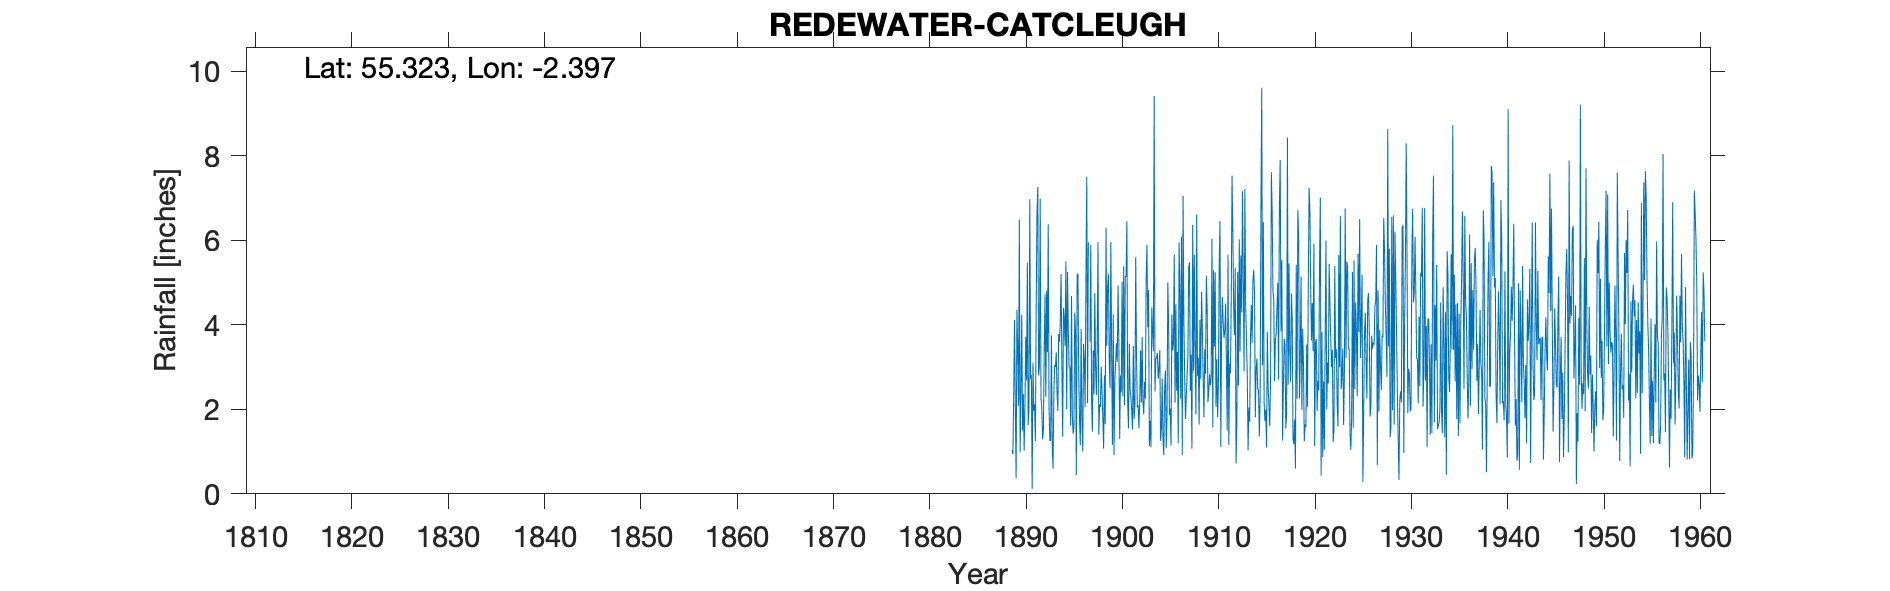

The data file committed next to this chart (first rows):
REDEWATER CATCLEUGH, , , , , , , , , , , , , , , , , , , , , , , 
Grid ref, NT749033, Long, -2.397, Lat, 55.32, Elevation, 764, ft, , , , , , , , , , , , , , , 
Station no, 3581, , , , , , , , , , , , , , , , , , , , , , 
, 1880, 1881, 1882, 1883, 1884, 1885, 1886, 1887, 1888, 1889, 1890, 1891, 1892, 1893, 1894, 1895, 1896, 1897, 1898, 1899, 1900, 1901, 1902
January, , , , , , , , , , 1.04, 4.24, 2.81, 2.26, 1.25, 4.03, 2.99, 1.75, , 1.4, 5.2, 4.93, 2.15, 2.04
February, , , , , , , , , , 0.94, 1.5, 0.12, 2.03, 3.75, 5.2, 1.61, 1.15, 3.6, 2.12, 3.15, 3.55, 1.55, 2.1
March, , , , , , , , , , 2.4, 2.36, 3.1, 1.29, 1.13, 3.1, 4.68, 3.9, 5.89, 2.05, 2.5, 1.3, 3.55, 1.55
April, , , , , , , , , , 4.12, 1.02, 1.97, 1.51, 0.6, 1.35, 1.88, 1.75, 2.23, 3, 5.96, 2.8, 2.45, 2.23
May, , , , , , , , , , 2.03, 2.1, 2.12, 3.44, 2.33, 4.4, 1.42, 1, 1.47, 2.45, 3.32, 2.4, 2.3, 3.39
June, , , , , , , , , , 0.37, 3.71, 1.25, 4.72, 3.05, 4.15, 1.58, 3.55, 3.39, 1.82, 1.16, 5.02, 1.95, 2.16
July, , , , , , , , , , 4.35, 2.7, 4.43, 2.3, 3, 3.5, 4.28, 3.15, 2.35, 1.07, 4.25, 2.31, 1.52, 3.71
August, , , , , , , , , , 3.43, 5.47, 6.66, 4.8, 3.35, 5.5, 3.85, 2.05, 4.75, 2.8, 0.92, 5.38, 3.5, 2.18
September, , , , , , , , , , 2.08, 1.63, 7.26, 3.35, 2.35, 2, 0.45, 5.15, 2.97, 1.65, 2.7, 2.1, 1.77, 1.88
October, , , , , , , , , , 6.49, 2.05, 2.8, 6.38, 1.96, 5.25, 5.2, 7.5, 2.34, 6.3, 3.1, 5.15, 2.11, 2.65
November, , , , , , , , , , 0.98, 6.97, 3, 2.03, 3.78, 3.89, 5.2, 2.15, 3.55, 3.5, 3.56, 5.13, 5.6, 2.25
December, , , , , , , , , , 2.43, 2.72, 6.98, 1.26, 3.6, 3.02, 2.83, 5.95, 5.96, 4.9, 3.12, 6.45, 3.23, 5.05
Total, , , , , , , , , , 30.66, 36.47, 42.5, 35.37, 30.15, 45.39, 35.97, 39.05, 38.5, 33.06, 38.94, 46.52, 31.68, 31.19
IDR 1919 Nov, , , , , , , , , , , , , , , , , , , , , , , 
